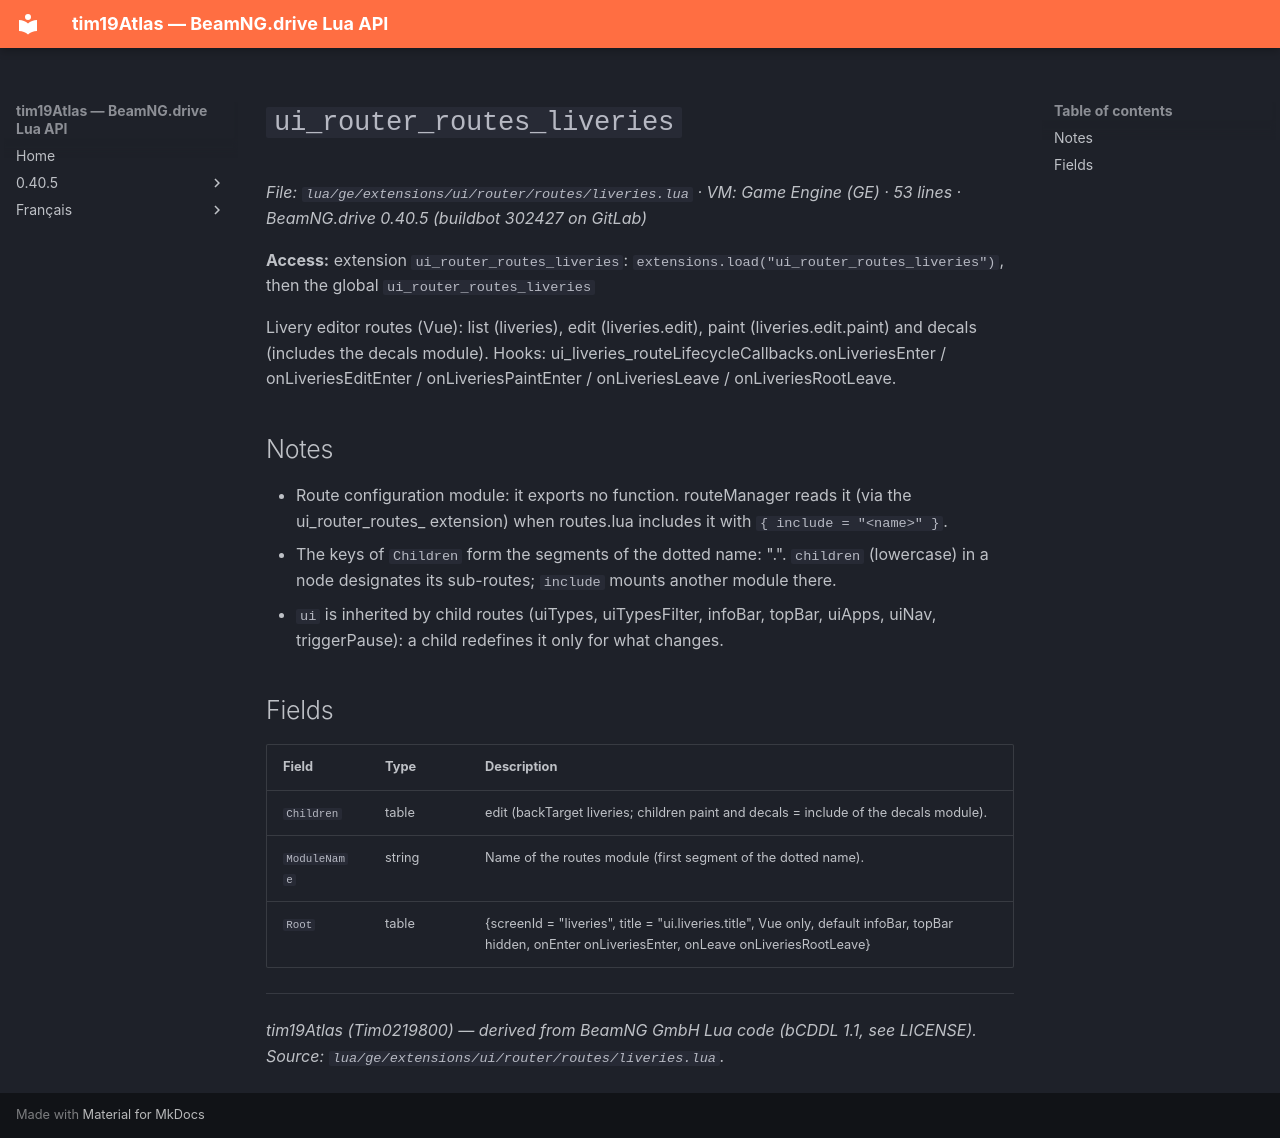

repository: Tim0219800/beamng-lua-atlas · page: 0.40.5/ge/extensions/ui/router/routes/liveries.html · generator: mkdocs

# `ui_router_routes_liveries`

*File: `lua/ge/extensions/ui/router/routes/liveries.lua` · VM: Game Engine (GE) · 53 lines · BeamNG.drive 0.40.5 (buildbot 302427 on GitLab)*

**Access:** extension `ui_router_routes_liveries`: `extensions.load("ui_router_routes_liveries")`, then the global `ui_router_routes_liveries`

Livery editor routes (Vue): list (liveries), edit (liveries.edit), paint (liveries.edit.paint) and decals (includes the decals module). Hooks: ui_liveries_routeLifecycleCallbacks.onLiveriesEnter / onLiveriesEditEnter / onLiveriesPaintEnter / onLiveriesLeave / onLiveriesRootLeave.

## Notes

- Route configuration module: it exports no function. routeManager reads it (via the ui_router_routes_<name> extension) when routes.lua includes it with `{ include = "<name>" }`.
- The keys of `Children` form the segments of the dotted name: "<module>.<child>". `children` (lowercase) in a node designates its sub-routes; `include` mounts another module there.
- `ui` is inherited by child routes (uiTypes, uiTypesFilter, infoBar, topBar, uiApps, uiNav, triggerPause): a child redefines it only for what changes.

## Fields

| Field | Type | Description |
|---|---|---|
| `Children` | table<string, table> | edit (backTarget liveries; children paint and decals = include of the decals module). |
| `ModuleName` | string | Name of the routes module (first segment of the dotted name). |
| `Root` | table | {screenId = "liveries", title = "ui.liveries.title", Vue only, default infoBar, topBar hidden, onEnter onLiveriesEnter, onLeave onLiveriesRootLeave} |

---
*tim19Atlas (Tim0219800) — derived from BeamNG GmbH Lua code (bCDDL 1.1, see LICENSE). Source: `lua/ge/extensions/ui/router/routes/liveries.lua`.*
